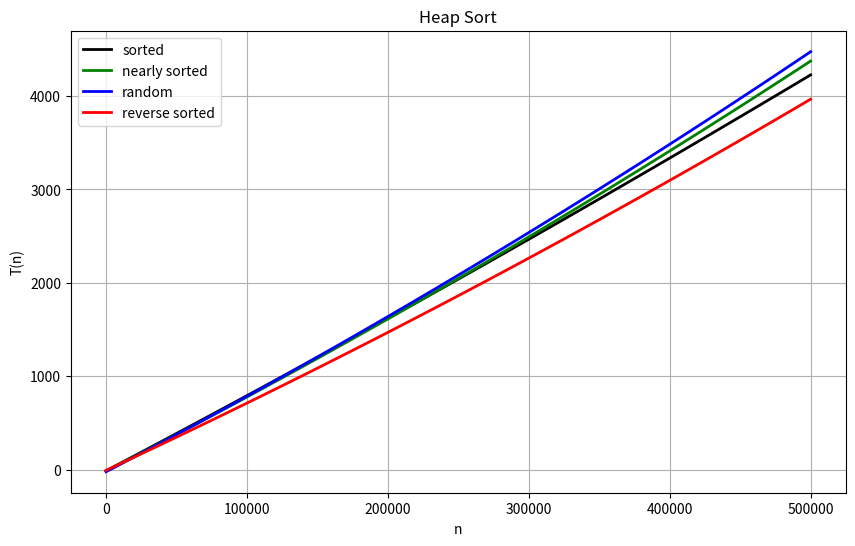

Generate this figure with matplotlib:
import numpy as np
import matplotlib.pyplot as plt

ASorted = [0.0, 765.22, 1626.72, 2488.27, 3318.48, 4229.58]
ANearlySorted = [0.0, 758.29, 1596.98, 2516.25, 3421.47, 4363.39]
ARandom = [0.0, 735.38, 1658.0, 2563.35, 3468.56, 4474.37]
ANotSorted = [0.0, 687.74, 1501.97, 2250.21, 3096.0, 3968.18]
n = [0, 100000, 200000, 300000, 400000, 500000]

coefficients1 = np.polyfit(n, ASorted, 2)
coefficients2 = np.polyfit(n, ANearlySorted, 2)
coefficients3 = np.polyfit(n, ARandom, 2)
coefficients4 = np.polyfit(n, ANotSorted, 2)

# Генерация точек для построения регрессионной кривой
n_fit = np.linspace(min(n), max(n), 100)
ASorted_fit = np.polyval(coefficients1, n_fit)
ARandom_fit = np.polyval(coefficients3, n_fit)
ANearlySorted_fit = np.polyval(coefficients2, n_fit)
ANotSorted_fit = np.polyval(coefficients4, n_fit)

# Построение графика
plt.figure(figsize=(10, 6))

plt.plot(n_fit, ASorted_fit, 'k', label='sorted', linewidth=2)

plt.plot(n_fit, ANearlySorted_fit, 'g', label='nearly sorted', linewidth=2)

plt.plot(n_fit, ARandom_fit, 'b', label='random', linewidth=2)

plt.plot(n_fit, ANotSorted_fit, 'r', label='reverse sorted', linewidth=2)

plt.xlabel('n')
plt.ylabel('T(n)')
plt.title('Heap Sort')
plt.legend()
plt.grid(True)
plt.show()
